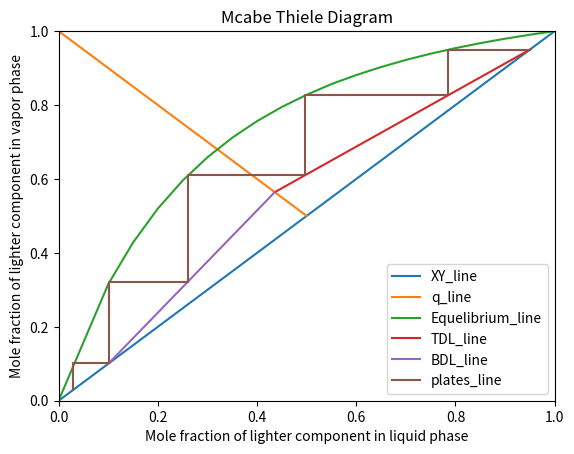

This chart was generated by the following Python code:
# Importing libraries
import numpy as np
import matplotlib.pyplot as plt

# Define a function that draws ""Mcabe Thiele Diagram"" and count trays
def count_trays(
    Xd=0.95, # top composition
    Xw=0.1, # bottom composition
    f=0.5, # volatile component fraction
    Q=0.5, # Quality of feed
    reflux_ratio=3,
    # Equilibriam Data
    equilibrium_x=[0.001, 0.1, 0.15, 0.2, 0.25, 0.3, 0.35, 0.4, 0.45, 0.5,
                  0.55, 0.6, 0.65, 0.7, 0.75, 0.8, 0.85, 0.9, 0.95, 1],
    equilibrium_y=[0.00393,0.31538,0.42806,0.51994,0.59565,0.65867,0.71162,0.75648,0.79479,0.82773,
                   0.85676,0.8811,0.90285,0.92201,0.93895,0.954,0.96743,0.97946,0.99026,1]
               ):
    
    # Define XY line
    XY_x = [0, 1]
    XY_y = [0, 1]

    # Define q line
    m = Q/(1-Q) #slope of q line
    Q1 =  f + m*f
    q_x = [f, 0]
    q_y = [f, Q1]

    # Define Top equilibrium line and equation
    y_intercept = Xd/(reflux_ratio+1)
    cutoff = Xd-((Xd-f)*(Xd-y_intercept))/Xd
    TDL_m = (Xd-cutoff)/(Xd-f) #Slope of top line
    TDL_b = Xd-TDL_m*Xd #y intercept of top line
    const = (m*f+f-(Xd-TDL_m*Xd))/(m + TDL_m) # X cordinate of O point
    const1 = TDL_m * const + Xd-TDL_m*Xd # Y cordinate of O point
    TDL_x = [Xd, const]
    TDL_y = [Xd, const1]

    # Define Bottom equilibrium line and equation
    BDL_x = [Xw, const]
    BDL_y = [Xw, const1]
    BDL_m = (Xw-const1)/(Xw-const) #Slope of bottom line
    BDL_b = Xw-BDL_m*Xw #Y intercept of bottom line

    # Revarse Engineering to equilibrium curve to get more points on curve
    z = np.polyfit(equilibrium_x, equilibrium_y, 8)
    equ_x1 = np.arange(0,1,0.00025)
    p = np.poly1d(z)
    equ_y1 = np.round(p(equ_x1), 3)

    # Define plates plot
    plate_x = [Xd]
    plate_y = [Xd]
    x = Xd
    y = Xd

    # This loop is used to fint intersection to get plates' line
    while (x>Xw):
        idx = np.where(equ_y1==plate_y[-1])[0][0]
        x = equ_x1[idx]
        plate_x.append(x)
        plate_y.append(y)
        if (x>const):
            y = np.round(TDL_m * x + TDL_b, 3)
            plate_y.append(y)
            plate_x.append(x)
        else:
            y = np.round(BDL_m * x + BDL_b, 3)
            plate_y.append(y)
            plate_x.append(x)
    plate_y[-1] = plate_x[-1]

    # Plot the Diagram
    plt.plot(XY_x, XY_y, label = "XY_line") # XY line
    plt.plot(q_x, q_y, label = "q_line") # q line
    plt.plot(equilibrium_x, equilibrium_y, label = "Equelibrium_line") # Equilibrium curve
    plt.plot(TDL_x, TDL_y, label = "TDL_line") # Top line
    plt.plot(BDL_x, BDL_y, label = "BDL_line") # Bottom line
    plt.plot(plate_x, plate_y, label = "plates_line") # Plates lines

    # Give a title axis labels and legend 
    plt.title("Mcabe Thiele Diagram") # Title
    plt.xlabel("Mole fraction of lighter component in liquid phase") # X axis label
    plt.ylabel("Mole fraction of lighter component in vapor phase") # Y axis label
    plt.xlim(0, 1) # Limit x axis values between 0-1
    plt.ylim(0, 1) # Limit y axis values between 0-1
    plt.legend() # Adding legend
    plt.show() # Showing graph

# call function with default values (:
# [redacted]
count_trays()
